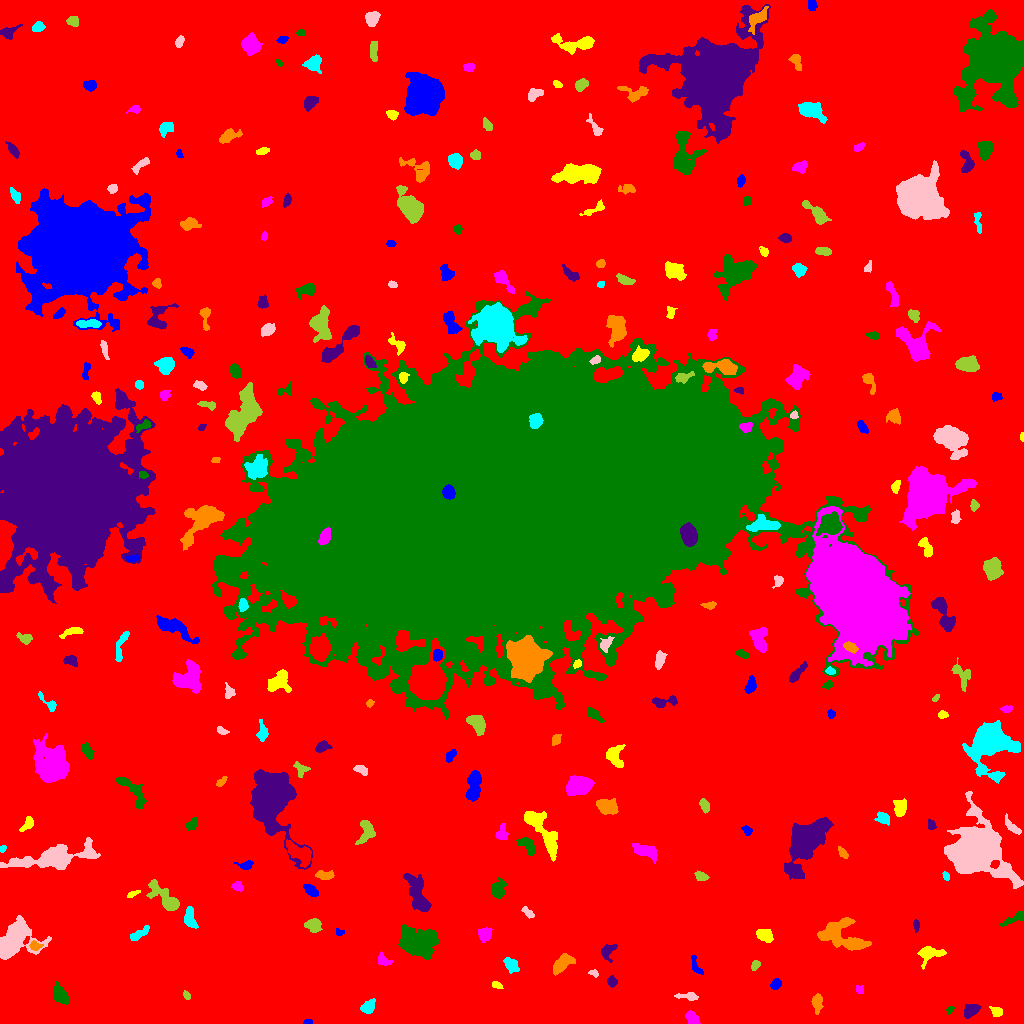

The file beside this chart, header and first rows:
ID, X, Y, A, B, theta, total_flux, mu_max, mu_median, mu_mean, R_fwhm, R_e, R10, R90, x_start, x_end, y_start, y_end, area, greylevel
0, 515.4, 504.6, 306.7, 302.8, 1.512, 2733764, 15.0, 3.0, 3.447, 141.1, 247.1, 95.88, 395.4, 0, 1023, 0, 1023, 793102, 3.447
1, 307.5, 1.219, 2.322, 1.051, 0.01219, 105.0, 4.0, 3.0, 2.333, 3.192, 2.034, 0.7979, 2.932, 303, 312, 0, 4, 45, 10.33
2, 996.4, 11.72, 2.703, 2.166, -0.763, 160.0, 3.0, 1.0, 1.468, 3.949, 2.877, 1.262, 4.442, 989, 1002, 7, 17, 109, 12.47
3, 692, 5.565, 3.813, 2.692, -0.7644, 563.0, 6.0, 4.0, 3.753, 6.283, 4.222, 1.693, 6.206, 685, 700, 0, 13, 150, 11.75
4, 949.8, 13.72, 2.066, 1.467, 0.784, 141.0, 5.0, 2.0, 2.564, 2.932, 2.185, 0.7979, 3.432, 946, 954, 9, 18, 55, 13.56
5, 971.2, 12.81, 4.03, 2.619, 0.5506, 740.0, 9.0, 3.0, 3.915, 4.583, 3.989, 1.596, 6.507, 964, 981, 5, 19, 189, 11.92
6, 816.8, 21.39, 4.295, 2.341, -1.553, 375.0, 8.0, 2.0, 2.18, 3.29, 3.656, 1.262, 5.997, 811, 823, 9, 30, 172, 10.18
7, 367.7, 16.06, 3.69, 2.642, 0.6928, 402.0, 7.0, 2.0, 2.379, 3.385, 3.785, 1.382, 6.077, 360, 375, 10, 25, 169, 10.38
8, 689.2, 27.37, 5.296, 1.861, -0.03571, 252.0, 5.0, 2.0, 1.867, 3.742, 3.141, 1.262, 5.171, 674, 698, 23, 31, 135, 9.867
9, 186.7, 27.92, 2.305, 1.438, -1.05, 145.0, 5.0, 2.0, 2.458, 3.038, 2.394, 0.7979, 3.613, 183, 190, 24, 33, 59, 10.46
10, 117.5, 32.57, 3.102, 1.948, -1.171, 280.0, 5.0, 3.0, 2.692, 4.107, 3.141, 1.262, 4.853, 113, 122, 25, 39, 104, 10.69
11, 775.4, 39.3, 2.666, 2.021, 0.7645, 384.0, 10.0, 3.0, 3.589, 3.385, 2.932, 1.128, 4.72, 770, 781, 34, 45, 107, 11.59
12, 496.7, 38.32, 2.886, 1.502, -0.3398, 143.0, 5.0, 2.0, 2.014, 2.646, 2.459, 0.7979, 4.029, 492, 503, 35, 42, 71, 10.01
13, 859.6, 33.85, 1.94, 1.723, -0.4193, 148.0, 5.0, 2.0, 2.209, 2.877, 2.257, 0.7979, 3.7, 856, 863, 30, 38, 67, 11.21
14, 61, 28.31, 5.382, 3.16, -1.053, 421.0, 5.0, 2.0, 1.762, 4.107, 4.787, 1.784, 7.548, 54, 68, 19, 42, 239, 9.762
15, 611.9, 41.83, 2.585, 2.267, -1.02, 345.0, 6.0, 4.0, 3.594, 4.583, 3.141, 1.262, 4.754, 607, 617, 36, 48, 96, 10.59
16, 562.2, 60.01, 5.921, 3.016, 0.7042, 1406, 10.0, 4.0, 4.916, 6.723, 5.232, 2.111, 8.215, 553, 575, 48, 70, 286, 11.92
17, 510, 59.19, 3.753, 2.482, -0.9855, 372.0, 8.0, 1.0, 2.067, 3.385, 3.338, 1.262, 6.05, 503, 519, 50, 66, 180, 10.07
18, 593.3, 50.68, 2.483, 1.464, -0.3179, 119.0, 4.0, 2.0, 1.983, 3.385, 2.257, 0.7979, 3.7, 588, 598, 46, 54, 60, 9.983
19, 755.3, 58.45, 2.45, 1.942, 0.9395, 213.0, 5.0, 3.0, 2.63, 3.656, 2.764, 1.128, 4.26, 751, 760, 53, 63, 81, 10.63
20, 496.4, 71.67, 4.492, 1.402, 0.9018, 122.0, 4.0, 1.0, 1.109, 2.877, 2.585, 0.9772, 4.583, 489, 502, 62, 78, 110, 10.11
21, 696, 57.0, 5.939, 2.086, -1.138, 190.0, 4.0, 1.0, 1.52, 4.406, 3.613, 1.262, 5.557, 691, 703, 49, 68, 125, 9.52
22, 929.6, 70.23, 6.179, 3.511, 0.1186, 708.0, 8.0, 2.0, 2.502, 4.787, 4.652, 1.693, 7.838, 917, 946, 54, 77, 283, 10.5
23, 384, 62.63, 3.799, 2.43, -0.4391, 236.0, 4.0, 2.0, 1.858, 4.918, 3.432, 1.262, 5.441, 378, 393, 58, 72, 127, 9.858
24, 417.2, 79.99, 7.93, 5.824, -0.03834, 11485, 54.0, 8.0, 12.06, 6.155, 7.291, 2.646, 13.87, 398, 439, 64, 99, 952, 19.06
25, 607.6, 72.55, 4.281, 2.714, 0.8996, 400.0, 6.0, 2.0, 2.339, 4.754, 3.827, 1.382, 6.077, 601, 617, 61, 79, 171, 10.34
26, 35.76, 77.76, 3.089, 1.974, -0.06787, 269.0, 6.0, 2.0, 2.802, 3.827, 2.985, 1.128, 4.72, 29, 43, 73, 83, 96, 12.8
27, 139.6, 89.82, 6.066, 1.914, 0.5722, 210.0, 3.0, 1.0, 1.288, 4.583, 3.949, 1.493, 6.103, 130, 149, 83, 98, 163, 9.288
28, 11, 79.98, 11.03, 6.575, 0.7512, 8023, 42.0, 5.0, 8.137, 5.997, 6.979, 2.585, 14.14, 0, 51, 64, 108, 986, 15.14
29, 313.3, 98.17, 3.972, 3.033, -0.1217, 970.0, 9.0, 5.0, 5.026, 6.024, 4.478, 1.871, 6.699, 304, 322, 91, 105, 193, 12.03
30, 704, 97.72, 5.511, 4.889, 0.04123, 3349, 17.0, 6.0, 6.453, 7.114, 6.433, 2.523, 10.42, 692, 718, 86, 111, 519, 14.45
31, 339.7, 90.56, 2.136, 1.611, -0.06907, 139.0, 7.0, 2.0, 2.527, 2.326, 1.954, 0.7979, 3.192, 336, 344, 88, 95, 55, 10.53
32, 764.4, 88.03, 4.166, 2.523, -0.4595, 766.0, 8.0, 4.0, 3.948, 5.698, 4.146, 1.693, 6.383, 756, 773, 81, 94, 194, 11.95
33, 485, 89.35, 3.417, 3.015, 1.015, 524.0, 6.0, 3.0, 3.047, 5.754, 4.146, 1.596, 6.358, 478, 492, 81, 96, 172, 11.05
34, 1016, 105.2, 7.113, 1.92, 0.4404, 512.0, 7.0, 3.0, 3.141, 4.26, 3.785, 1.493, 6.18, 1000, 1023, 97, 112, 163, 11.14
35, 916.2, 98.78, 2.563, 1.475, -1.537, 132.0, 5.0, 2.0, 1.886, 2.646, 2.326, 0.7979, 3.868, 913, 919, 91, 104, 70, 10.89
36, 845, 84.75, 13.66, 6.061, -0.391, 1953, 14.0, 2.0, 2.396, 4.107, 7.114, 2.326, 13.21, 817, 871, 73, 106, 815, 10.4
37, 190.2, 104.6, 6.094, 2.717, -1.398, 560.0, 7.0, 2.0, 2.679, 4.549, 4.37, 1.693, 6.933, 184, 198, 95, 117, 209, 10.68
38, 527.4, 111, 3.828, 1.718, -0.7363, 221.0, 4.0, 2.0, 2.326, 4.787, 3.192, 1.262, 4.754, 521, 534, 105, 117, 95, 11.33
39, 164.5, 125.1, 10.78, 3.758, -0.7639, 1743, 10.0, 3.0, 3.831, 6.628, 6.457, 2.394, 10.42, 146, 179, 113, 144, 455, 10.83
40, 959.6, 123.8, 5.912, 2.153, -0.9111, 385.0, 6.0, 2.0, 2.048, 4.297, 3.827, 1.493, 6.604, 951, 969, 112, 131, 188, 10.05
41, 310.6, 133, 3.817, 2.055, -0.6626, 373.0, 7.0, 2.0, 2.59, 3.478, 3.478, 1.262, 5.557, 303, 318, 127, 139, 144, 10.59
42, 132.9, 129.4, 3.487, 1.329, 0.4556, 196.0, 5.0, 3.0, 2.841, 3.656, 2.646, 0.9772, 4.029, 127, 140, 126, 133, 69, 12.84
43, 237.4, 137.4, 2.845, 2.082, -0.5152, 230.0, 5.0, 2.0, 2.396, 3.742, 2.985, 1.128, 4.583, 231, 243, 132, 142, 96, 10.4
44, 497.6, 133.3, 4.436, 3.262, 1.431, 929.0, 10.0, 3.0, 4.075, 5.293, 4.406, 1.784, 7.334, 491, 506, 125, 146, 228, 11.07
45, 418.2, 128, 11.3, 3.949, -1.201, 2023, 9.0, 3.0, 3.587, 6.283, 7.291, 2.706, 11.79, 403, 431, 112, 150, 564, 10.59
46, 324.6, 148.1, 4.721, 2.054, -0.02468, 315.0, 4.0, 2.0, 2.143, 5.642, 3.827, 1.493, 5.809, 315, 334, 144, 153, 147, 10.14
47, 945.9, 147.4, 2.463, 1.393, -1.11, 162.0, 5.0, 3.0, 2.842, 3.192, 2.257, 0.9772, 3.523, 942, 949, 143, 152, 57, 12.84
48, 975.5, 171.7, 12.55, 11.67, -0.6351, 39648, 53.0, 7.0, 14.15, 13.3, 12.5, 4.983, 22.49, 944, 1023, 135, 232, 2801, 21.15
49, 701.2, 147.2, 3.146, 2.022, -0.2933, 269.0, 5.0, 2.0, 2.445, 4.107, 3.241, 1.262, 4.983, 694, 709, 143, 153, 110, 10.45
50, 298.7, 170.6, 7.847, 4.059, -0.6011, 1037, 7.0, 3.0, 2.701, 6.024, 5.917, 2.257, 9.288, 286, 311, 156, 184, 384, 13.7
51, 246.2, 158, 3.336, 2.046, 0.12, 385.0, 10.0, 3.0, 3.438, 3.338, 2.985, 1.128, 4.918, 234, 253, 154, 163, 112, 11.44
52, 541.5, 193.5, 15.43, 4.164, -0.9754, 2849, 12.0, 4.0, 4.317, 7.464, 7.715, 2.877, 12.53, 524, 557, 162, 212, 660, 11.32
53, 645.7, 172.4, 7.204, 2.996, -0.3509, 1151, 8.0, 4.0, 4.01, 7.136, 5.47, 2.185, 8.387, 632, 657, 160, 180, 287, 11.01
54, 527.4, 177.8, 5.665, 2.805, -0.8054, 752.0, 7.0, 4.0, 3.65, 5.89, 4.754, 1.871, 7.159, 516, 535, 167, 186, 206, 10.65
55, 805.6, 184.3, 9.004, 5.83, 1.034, 20885, 93.0, 5.0, 14.3, 6.84, 7.069, 2.706, 14.31, 784, 833, 144, 206, 1461, 22.3
56, 842.6, 170.6, 3.571, 1.74, -0.8813, 247.0, 4.0, 3.0, 2.744, 4.983, 3.141, 1.382, 4.754, 838, 848, 165, 177, 90, 9.744
57, 2.793, 174.5, 1.677, 1.382, 0.8905, 116.0, 7.0, 2.0, 2.578, 1.784, 1.871, 0.5642, 3.09, 0, 6, 171, 178, 45, 10.58
58, 51.97, 165.4, 20.11, 4.756, 0.1561, 6254, 19.0, 4.0, 5.309, 7.069, 9.373, 3.338, 16.51, 0, 100, 154, 186, 1178, 12.31
59, 366.5, 191.6, 6.415, 4.108, 1.296, 1044, 7.0, 4.0, 3.896, 6.979, 5.528, 2.185, 8.311, 355, 375, 179, 203, 268, 10.9
... 232 more rows
